The GitHub repository houssemradhouane/CNN-Algorithm-for-Image-Classification contains a labelled image folder "Dataset" with 12 categories: CPU cooler, Case, Headphone, Keyboard, Mouse, Speaker, case, cooler, headphone, keyboard, mouse, speaker. Examples follow, each with its label.

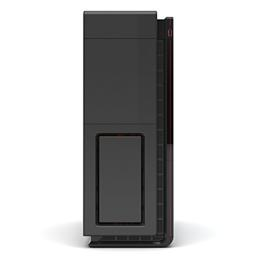
Label: Case

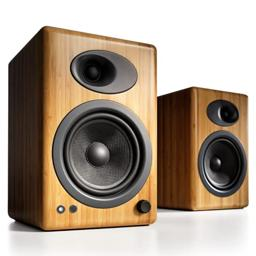
Label: speaker

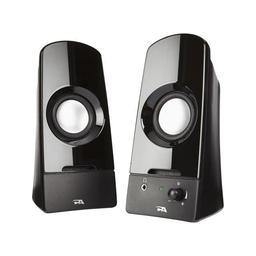
Label: Speaker

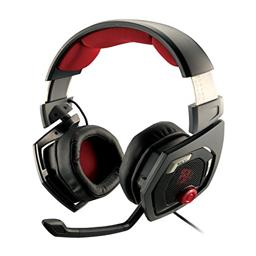
Label: Headphone

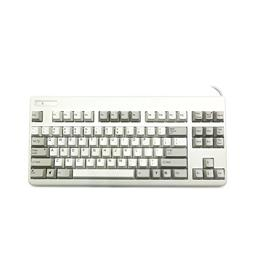
Label: Keyboard

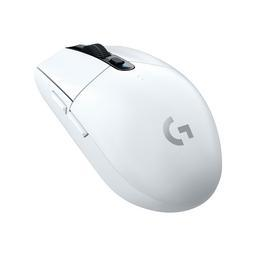
Label: mouse
